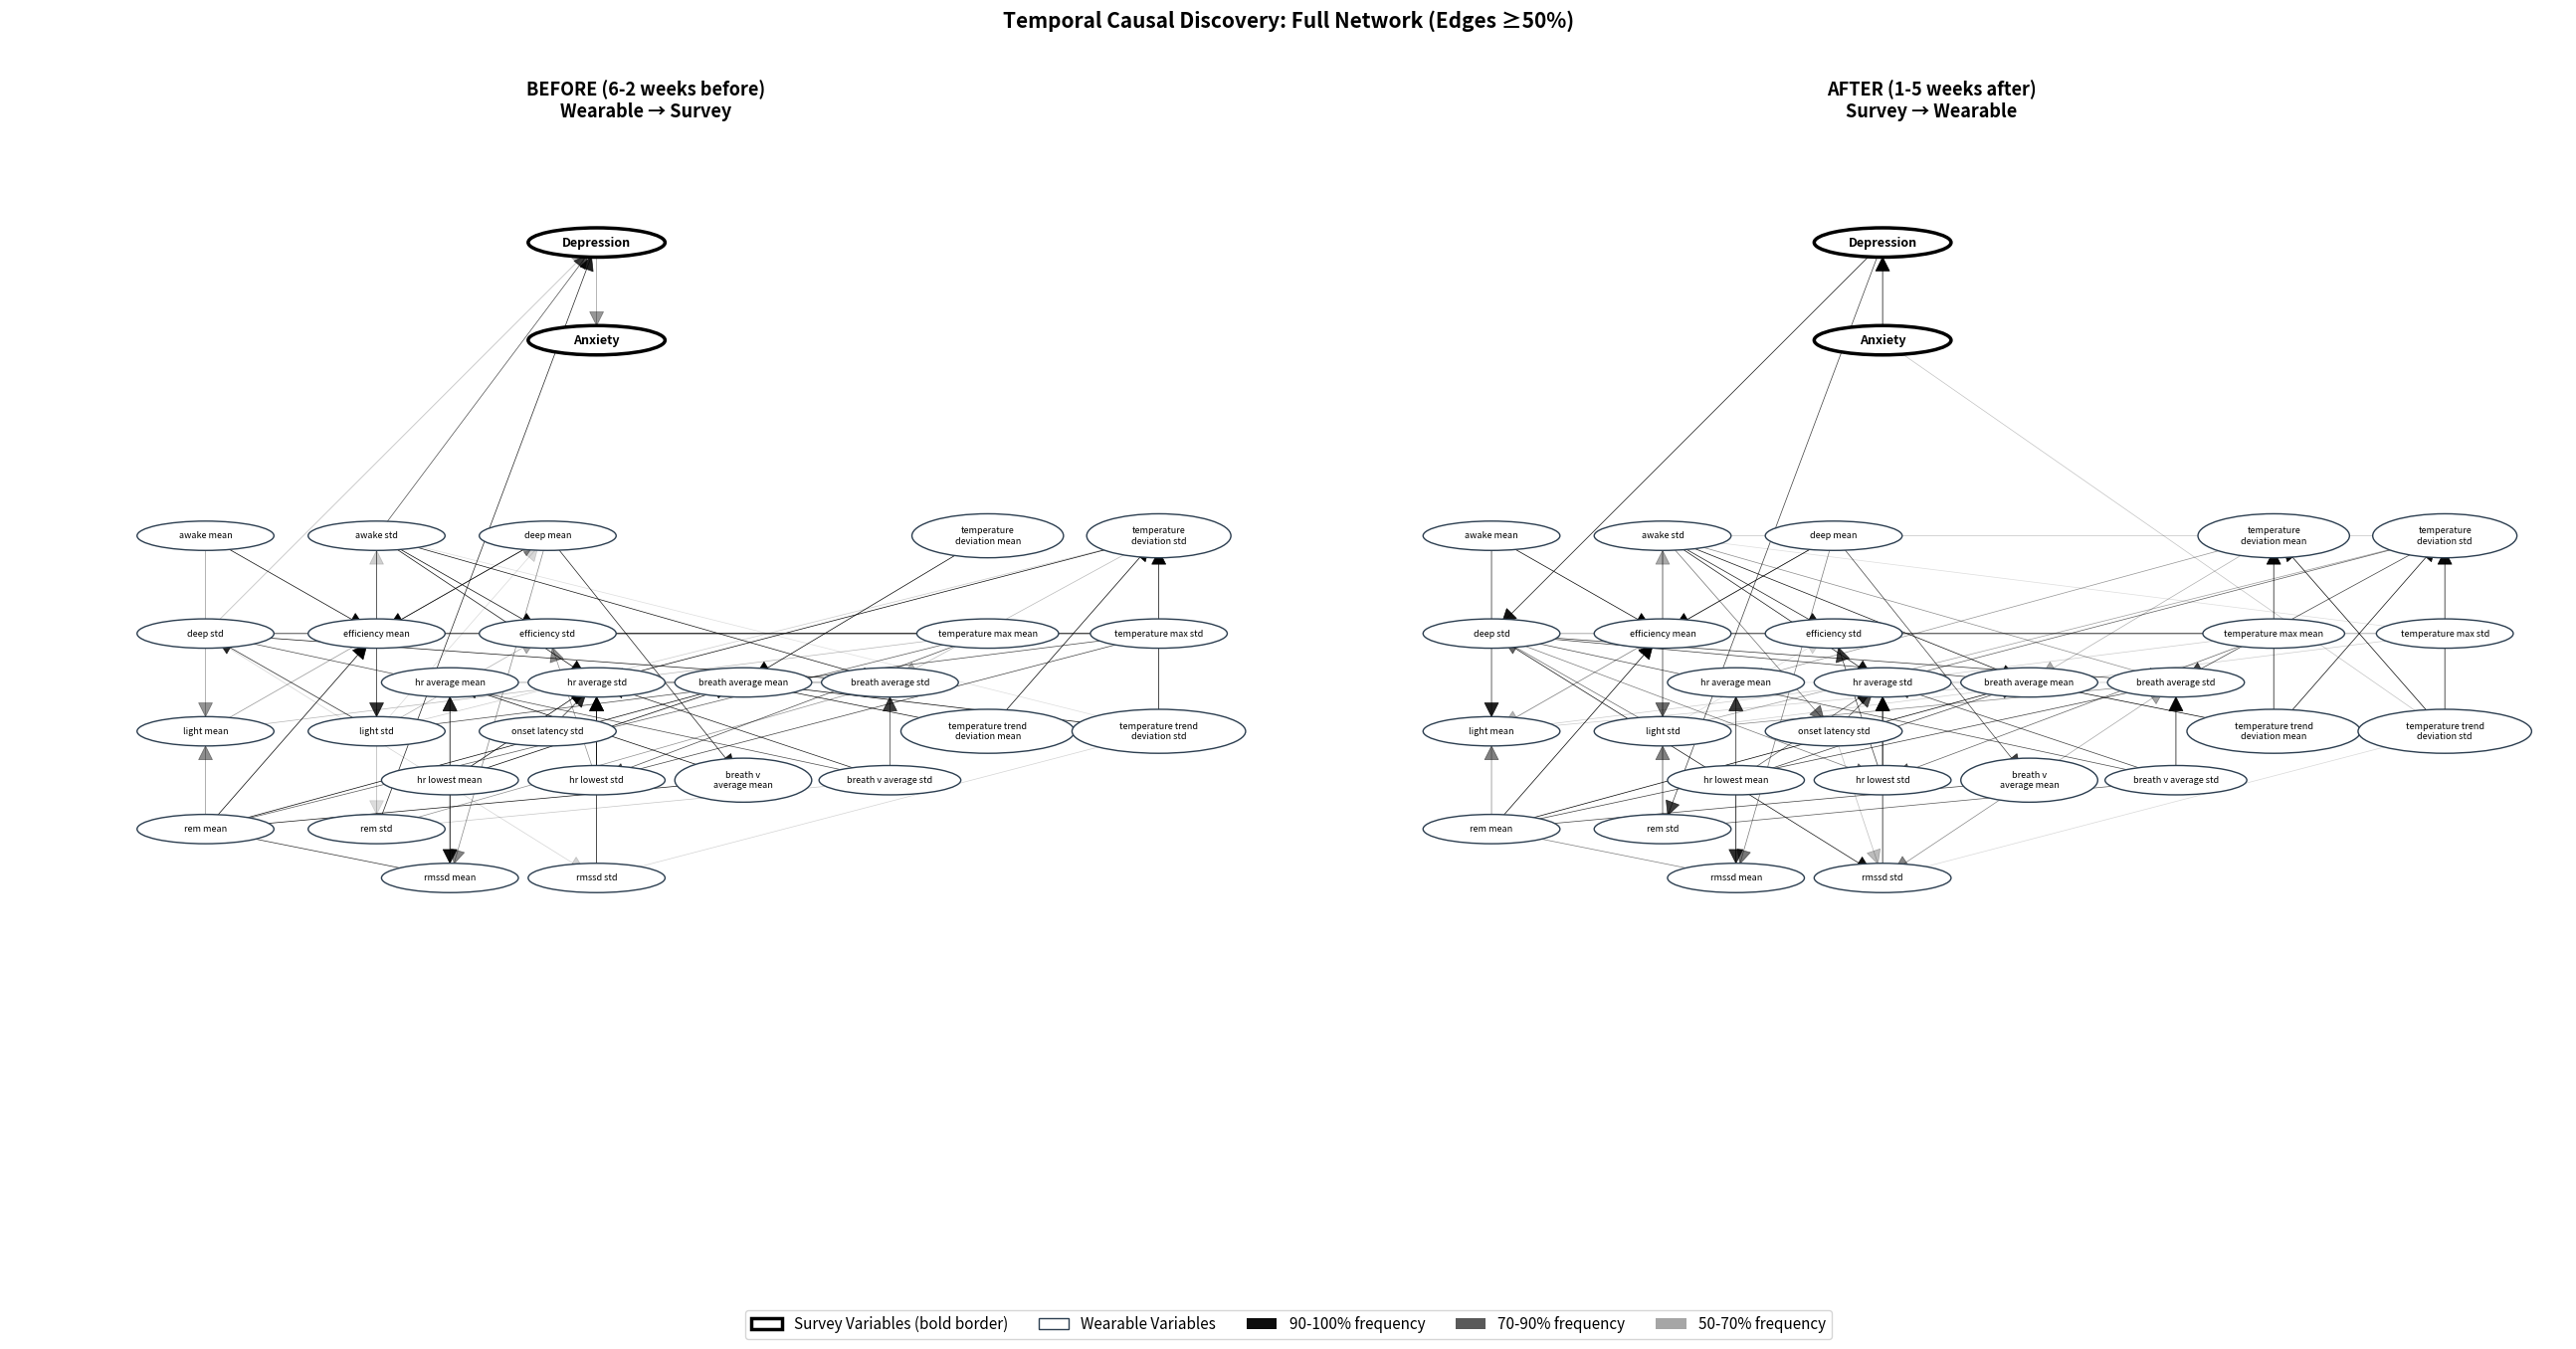

Recreate this plot in Python.
import matplotlib.pyplot as plt
import matplotlib.patches as mpatches
from matplotlib.patches import Ellipse, Circle, FancyArrowPatch
import numpy as np

# All edges ≥50% for BEFORE period (wearable → survey)
before_edges = {
    ('rem_std', 'promis_dep_sum'): 93,
    ('awake_std', 'promis_dep_sum'): 83,
    ('promis_dep_sum', 'promis_anx_sum'): 67,
    ('deep_std', 'promis_dep_sum'): 60,
    ('rmssd_std', 'hr_average_std'): 100,
    ('hr_lowest_mean', 'hr_average_std'): 100,
    ('hr_lowest_std', 'hr_average_std'): 100,
    ('hr_lowest_mean', 'breath_average_mean'): 100,
    ('temperature_deviation_mean', 'breath_average_mean'): 100,
    ('temperature_trend_deviation_std', 'breath_average_mean'): 100,
    ('temperature_trend_deviation_mean', 'temperature_deviation_std'): 100,
    ('temperature_trend_deviation_std', 'temperature_deviation_std'): 100,
    ('deep_mean', 'efficiency_mean'): 100,
    ('rem_mean', 'efficiency_mean'): 100,
    ('breath_v_average_mean', 'hr_average_mean'): 99,
    ('rem_mean', 'breath_average_mean'): 99,
    ('awake_mean', 'efficiency_mean'): 99,
    ('awake_std', 'efficiency_std'): 99,
    ('temperature_deviation_std', 'hr_average_std'): 98,
    ('awake_std', 'hr_average_std'): 98,
    ('hr_lowest_mean', 'rmssd_mean'): 97,
    ('temperature_trend_deviation_mean', 'breath_average_mean'): 97,
    ('deep_std', 'breath_average_std'): 96,
    ('awake_std', 'breath_average_std'): 96,
    ('rem_mean', 'breath_v_average_mean'): 96,
    ('breath_v_average_std', 'hr_average_std'): 94,
    ('deep_mean', 'breath_v_average_mean'): 94,
    ('temperature_max_std', 'efficiency_std'): 92,
    ('light_std', 'deep_std'): 92,
    ('onset_latency_std', 'hr_average_std'): 91,
    ('temperature_max_std', 'deep_std'): 91,
    ('rem_mean', 'rmssd_mean'): 90,
    ('awake_std', 'light_std'): 90,
    ('breath_v_average_std', 'breath_average_std'): 87,
    ('temperature_max_std', 'hr_lowest_std'): 86,
    ('temperature_max_std', 'light_std'): 85,
    ('temperature_max_mean', 'hr_lowest_std'): 84,
    ('breath_v_average_std', 'deep_std'): 84,
    ('hr_lowest_mean', 'hr_average_mean'): 82,
    ('rem_mean', 'temperature_max_mean'): 81,
    ('rmssd_mean', 'hr_average_mean'): 78,
    ('breath_average_std', 'hr_average_std'): 77,
    ('deep_mean', 'rmssd_mean'): 71,
    ('temperature_max_mean', 'efficiency_mean'): 70,
    ('rem_std', 'breath_average_std'): 69,
    ('rem_mean', 'light_mean'): 69,
    ('hr_lowest_std', 'efficiency_std'): 69,
    ('breath_average_mean', 'hr_average_mean'): 68,
    ('awake_mean', 'light_mean'): 68,
    ('light_mean', 'deep_mean'): 68,
    ('light_std', 'efficiency_std'): 62,
    ('light_mean', 'temperature_max_mean'): 61,
    ('temperature_deviation_std', 'breath_average_std'): 60,
    ('breath_v_average_std', 'rem_std'): 57,
    ('efficiency_std', 'deep_std'): 57,
    ('light_std', 'temperature_deviation_std'): 56,
    ('rem_std', 'awake_std'): 55,
    ('deep_std', 'rmssd_std'): 54,
    ('temperature_trend_deviation_std', 'rmssd_std'): 54,
    ('light_std', 'deep_mean'): 53,
    ('awake_std', 'temperature_trend_deviation_std'): 52,
    ('light_std', 'rem_std'): 52,
}

# All edges ≥50% for AFTER period (survey → wearable)
after_edges = {
    ('promis_anx_sum', 'promis_dep_sum'): 100,
    ('promis_dep_sum', 'deep_std'): 96,
    ('promis_dep_sum', 'rem_std'): 87,
    ('promis_anx_sum', 'temperature_trend_deviation_std'): 58,
    ('rmssd_std', 'hr_average_std'): 100,
    ('temperature_trend_deviation_mean', 'breath_average_mean'): 100,
    ('rem_mean', 'breath_average_mean'): 100,
    ('deep_mean', 'efficiency_mean'): 100,
    ('rem_mean', 'efficiency_mean'): 100,
    ('awake_mean', 'efficiency_mean'): 100,
    ('breath_v_average_std', 'breath_average_std'): 99,
    ('temperature_trend_deviation_mean', 'temperature_deviation_mean'): 99,
    ('temperature_trend_deviation_std', 'temperature_deviation_mean'): 99,
    ('temperature_trend_deviation_mean', 'temperature_deviation_std'): 98,
    ('temperature_trend_deviation_std', 'temperature_deviation_std'): 98,
    ('deep_std', 'rmssd_std'): 97,
    ('awake_std', 'breath_average_mean'): 97,
    ('awake_std', 'hr_average_std'): 96,
    ('awake_std', 'efficiency_std'): 95,
    ('awake_mean', 'light_mean'): 93,
    ('temperature_max_mean', 'efficiency_mean'): 92,
    ('hr_lowest_mean', 'rmssd_mean'): 90,
    ('deep_std', 'breath_average_std'): 90,
    ('hr_lowest_std', 'hr_average_std'): 88,
    ('deep_std', 'breath_average_mean'): 88,
    ('breath_v_average_std', 'hr_average_std'): 87,
    ('rem_mean', 'breath_average_std'): 87,
    ('hr_lowest_std', 'efficiency_std'): 87,
    ('hr_lowest_mean', 'breath_average_mean'): 87,
    ('deep_mean', 'breath_v_average_mean'): 86,
    ('rem_mean', 'breath_v_average_mean'): 86,
    ('temperature_deviation_std', 'breath_average_std'): 86,
    ('breath_v_average_std', 'deep_std'): 84,
    ('onset_latency_std', 'hr_average_std'): 83,
    ('hr_lowest_mean', 'hr_average_std'): 82,
    ('rem_std', 'breath_v_average_std'): 81,
    ('temperature_deviation_std', 'hr_average_std'): 80,
    ('temperature_max_mean', 'hr_lowest_std'): 79,
    ('light_std', 'deep_std'): 78,
    ('awake_std', 'light_std'): 77,
    ('awake_std', 'onset_latency_std'): 76,
    ('deep_mean', 'rmssd_mean'): 74,
    ('hr_lowest_mean', 'hr_average_mean'): 74,
    ('deep_std', 'hr_lowest_std'): 74,
    ('rem_mean', 'rmssd_mean'): 73,
    ('rmssd_mean', 'hr_average_mean'): 73,
    ('light_std', 'breath_average_std'): 72,
    ('rem_mean', 'light_mean'): 72,
    ('rem_std', 'light_std'): 72,
    ('breath_v_average_mean', 'rmssd_std'): 71,
    ('awake_std', 'breath_average_std'): 70,
    ('temperature_deviation_mean', 'hr_average_mean'): 68,
    ('light_std', 'temperature_deviation_std'): 66,
    ('breath_v_average_mean', 'breath_average_std'): 64,
    ('rem_std', 'awake_std'): 63,
    ('temperature_deviation_mean', 'breath_average_mean'): 62,
    ('light_mean', 'efficiency_mean'): 61,
    ('deep_mean', 'light_mean'): 60,
    ('onset_latency_std', 'rmssd_std'): 59,
    ('deep_std', 'temperature_max_std'): 59,
    ('awake_std', 'temperature_deviation_std'): 58,
    ('breath_average_std', 'hr_average_std'): 57,
    ('efficiency_std', 'deep_std'): 57,
    ('temperature_max_mean', 'light_mean'): 56,
    ('temperature_max_std', 'efficiency_std'): 56,
    ('light_mean', 'breath_average_mean'): 56,
    ('temperature_trend_deviation_std', 'rmssd_std'): 53,
    ('light_std', 'efficiency_std'): 53,
    ('awake_std', 'temperature_max_std'): 52,
    ('breath_average_mean', 'hr_average_mean'): 51,
    ('temperature_max_std', 'light_std'): 50,
    ('light_std', 'temperature_max_std'): 50,
}

def format_label(var):
    """Format variable label, breaking long names into two lines."""
    if var == 'promis_dep_sum':
        return 'Depression'
    elif var == 'promis_anx_sum':
        return 'Anxiety'
    
    # Replace underscores with spaces
    label = var.replace('_', ' ')
    
    # Break long labels into two lines
    if len(label) > 20:
        words = label.split()
        mid = len(words) // 2
        line1 = ' '.join(words[:mid])
        line2 = ' '.join(words[mid:])
        return f"{line1}\n{line2}"
    
    return label

def get_ellipse_size(var):
    """Get ellipse size based on variable name length."""
    label = format_label(var)
    
    # Check if label has line break
    if '\n' in label:
        max_line_len = max(len(line) for line in label.split('\n'))
        width = max(2.8, max_line_len * 0.15 + 1.0)
        height = 0.9
    else:
        width = max(2.8, len(label) * 0.12 + 0.5)
        height = 0.6
    
    return width, height

def create_hierarchical_layout(edges):
    """Create a hierarchical layout with survey at top, grouped wearables below."""
    survey_vars = {'promis_dep_sum', 'promis_anx_sum'}
    
    # Collect all nodes
    all_nodes = set()
    for (source, target) in edges.keys():
        all_nodes.add(source)
        all_nodes.add(target)
    
    # Separate survey and wearable variables
    wearable_vars = all_nodes - survey_vars
    
    # Group wearables by category
    sleep_vars = [v for v in wearable_vars if any(x in v for x in ['deep', 'rem', 'light', 'awake', 'efficiency', 'onset'])]
    hr_vars = [v for v in wearable_vars if 'hr' in v or 'rmssd' in v]
    breath_vars = [v for v in wearable_vars if 'breath' in v]
    temp_vars = [v for v in wearable_vars if 'temperature' in v or 'temp' in v]
    
    positions = {}
    
    # Position survey variables at top center
    if 'promis_dep_sum' in survey_vars:
        positions['promis_dep_sum'] = (10, 18)
    if 'promis_anx_sum' in survey_vars:
        positions['promis_anx_sum'] = (10, 16)
    
    # Position wearable groups in layers
    y_base = 12
    x_positions = {
        'sleep': (2, y_base),
        'hr': (7, y_base - 3),
        'breath': (13, y_base - 3),
        'temp': (18, y_base)
    }
    
    # Layout sleep variables
    for i, var in enumerate(sorted(sleep_vars)):
        x_offset = (i % 3) * 3.5
        y_offset = (i // 3) * -2
        positions[var] = (x_positions['sleep'][0] + x_offset, x_positions['sleep'][1] + y_offset)
    
    # Layout HR variables
    for i, var in enumerate(sorted(hr_vars)):
        x_offset = (i % 2) * 3
        y_offset = (i // 2) * -2
        positions[var] = (x_positions['hr'][0] + x_offset, x_positions['hr'][1] + y_offset)
    
    # Layout breath variables
    for i, var in enumerate(sorted(breath_vars)):
        x_offset = (i % 2) * 3
        y_offset = (i // 2) * -2
        positions[var] = (x_positions['breath'][0] + x_offset, x_positions['breath'][1] + y_offset)
    
    # Layout temp variables
    for i, var in enumerate(sorted(temp_vars)):
        x_offset = (i % 2) * 3.5
        y_offset = (i // 2) * -2
        positions[var] = (x_positions['temp'][0] + x_offset, x_positions['temp'][1] + y_offset)
    
    return positions

def create_clean_hierarchical_plot(edges, title, ax):
    """Create hierarchical network visualization."""
    survey_vars = {'promis_dep_sum', 'promis_anx_sum'}
    
    # Get positions
    pos = create_hierarchical_layout(edges)
    
    # Draw edges with thin lines and thick arrowheads
    for (source, target), percentage in edges.items():
        if source not in pos or target not in pos:
            continue
        
        start_pos = pos[source]
        end_pos = pos[target]
        
        # Calculate opacity: map 50%-100% to 10%-100%
        alpha = 0.1 + ((percentage - 50) / 50) * 0.9
        
        # Use FancyArrowPatch with thin line but thick arrowhead
        # The mutation_scale parameter controls arrow size independently
        arrow = FancyArrowPatch(
            start_pos, end_pos,
            arrowstyle='-|>',  # Simple arrow style
            color='black',
            linewidth=0.5,  # Very thin line
            alpha=alpha,
            connectionstyle="arc3,rad=0.0",
            mutation_scale=25,  # Controls arrow head size
            zorder=1,
            shrinkA=10,
            shrinkB=10
        )
        ax.add_patch(arrow)
    
    # Draw nodes
    for node, node_pos in pos.items():
        is_survey = node in survey_vars
        width, height = get_ellipse_size(node)
        label = format_label(node)
        
        if is_survey:
            # Elliptical nodes for survey variables
            ellipse = Ellipse(node_pos, width, height,
                            facecolor='white',
                            edgecolor='black',
                            linewidth=2.5,  # Bold border
                            zorder=3)
            ax.add_patch(ellipse)
            fontsize = 9
            fontweight = 'bold'
        else:
            # Elliptical nodes for wearables
            ellipse = Ellipse(node_pos, width, height,
                            facecolor='white',
                            edgecolor='#2C3E50',
                            linewidth=1,
                            zorder=3)
            ax.add_patch(ellipse)
            fontsize = 6.5
            fontweight = 'normal'
        
        ax.text(node_pos[0], node_pos[1], label,
               ha='center', va='center',
               fontsize=fontsize, fontweight=fontweight,
               zorder=4)
    
    ax.set_xlim(-2, 24)
    ax.set_ylim(-2, 20)
    ax.set_aspect('equal')
    ax.axis('off')
    ax.set_title(title, fontsize=13, fontweight='bold', pad=20)

# Create figure
fig, axes = plt.subplots(1, 2, figsize=(26, 14))
fig.suptitle('Temporal Causal Discovery: Full Network (Edges ≥50%)',
             fontsize=15, fontweight='bold', y=0.97)

# Create plots
create_clean_hierarchical_plot(before_edges,
                               'BEFORE (6-2 weeks before)\nWearable → Survey',
                               axes[0])
create_clean_hierarchical_plot(after_edges,
                               'AFTER (1-5 weeks after)\nSurvey → Wearable',
                               axes[1])

# Add legend
legend_elements = [
    mpatches.FancyBboxPatch((0, 0), 1, 0.4, boxstyle="round,pad=0.1", 
                            facecolor='white', edgecolor='black', linewidth=2.5, 
                            label='Survey Variables (bold border)'),
    mpatches.FancyBboxPatch((0, 0), 1, 0.4, boxstyle="round,pad=0.1",
                            facecolor='white', edgecolor='#2C3E50', linewidth=1, 
                            label='Wearable Variables'),
    mpatches.Patch(facecolor='black', alpha=0.95, label='90-100% frequency'),
    mpatches.Patch(facecolor='black', alpha=0.65, label='70-90% frequency'),
    mpatches.Patch(facecolor='black', alpha=0.35, label='50-70% frequency')
]
fig.legend(handles=legend_elements, loc='lower center',
          ncol=5, fontsize=11, frameon=True, bbox_to_anchor=(0.5, 0.01))

plt.tight_layout()
plt.savefig('temporal_causal_networks_hierarchical.png', dpi=300, bbox_inches='tight')
plt.show()